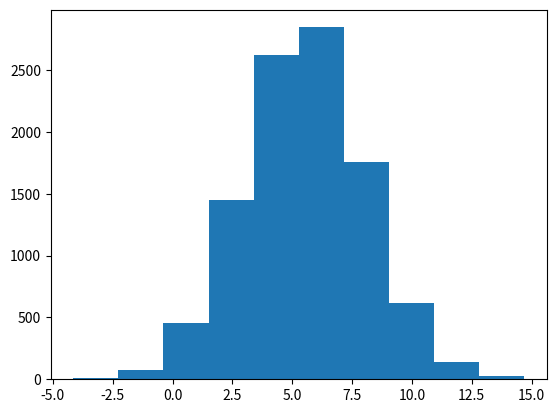

This chart was generated by the following Python code:
# -*- coding: utf-8 -*-
"""
Created on Thu Oct 13 12:15:14 2022

@author: majuchan
"""

# FUNCIONES DE DISTRIBUCION DE PROBABILIDADES
# Distribucion Nomral

import numpy as np
import matplotlib.pyplot as plt

data=np.random.randn(10000)
x= range(1,101)

#matplotlib in line

#plt.plot(x,data)

#plt.hist(data)

#plt.plot(x,sorted(data))

mu=5.5

sd=2.5
z_10000=np.random.randn(10000)
data1= mu + sd * z_10000 #z=(X-mu)/sd  ->  N(0,1)m X=mu + sd*Z
plt.hist(data1)


data2=np.random.randn(2,4)
data2
